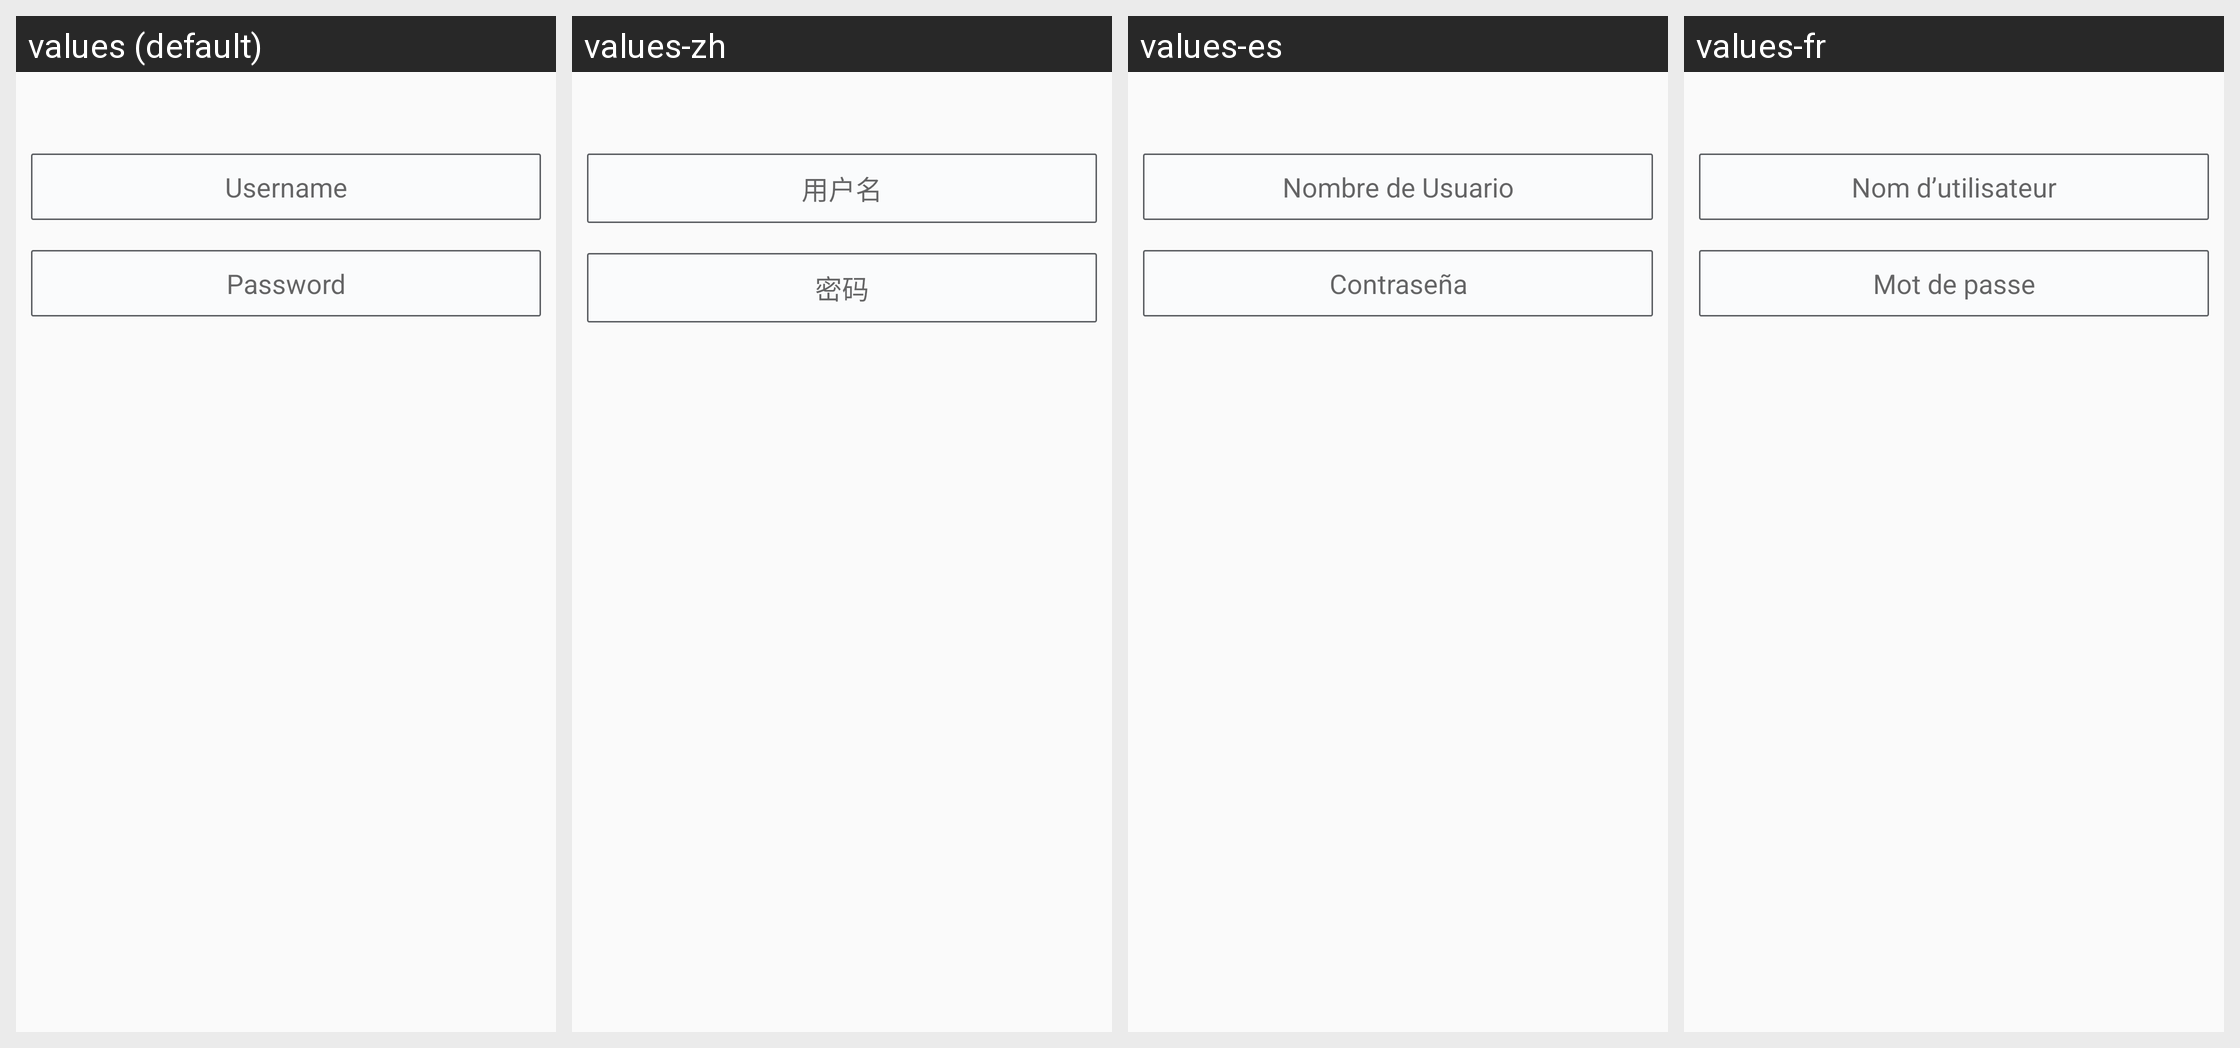

Translations of the strings shown on this Android screen, per locale in the grid:
Android screen res/layout/dialog_username_password.xml rendered under 4 locales, left to right: values (default), values-zh, values-es, values-fr. Device: Nexus 5 (rendered at 1080×1920; each locale shown at half size, 540×960, under a caption strip naming it); theme AppTheme.
Other locales in the repository, not shown: values-pt, values-ru, values-vi.
Strings drawn on this screen, with the default value and each locale's value (text and hints the layout hard-codes, and strings that could not be matched under every locale, appear in the picture but are not listed):

sync_username_hint
  values: Username
  values-zh: 用户名
  values-es: Nombre de Usuario
  values-fr: Nom d’utilisateur

sync_password_hint
  values: Password
  values-zh: 密码
  values-es: Contraseña
  values-fr: Mot de passe
